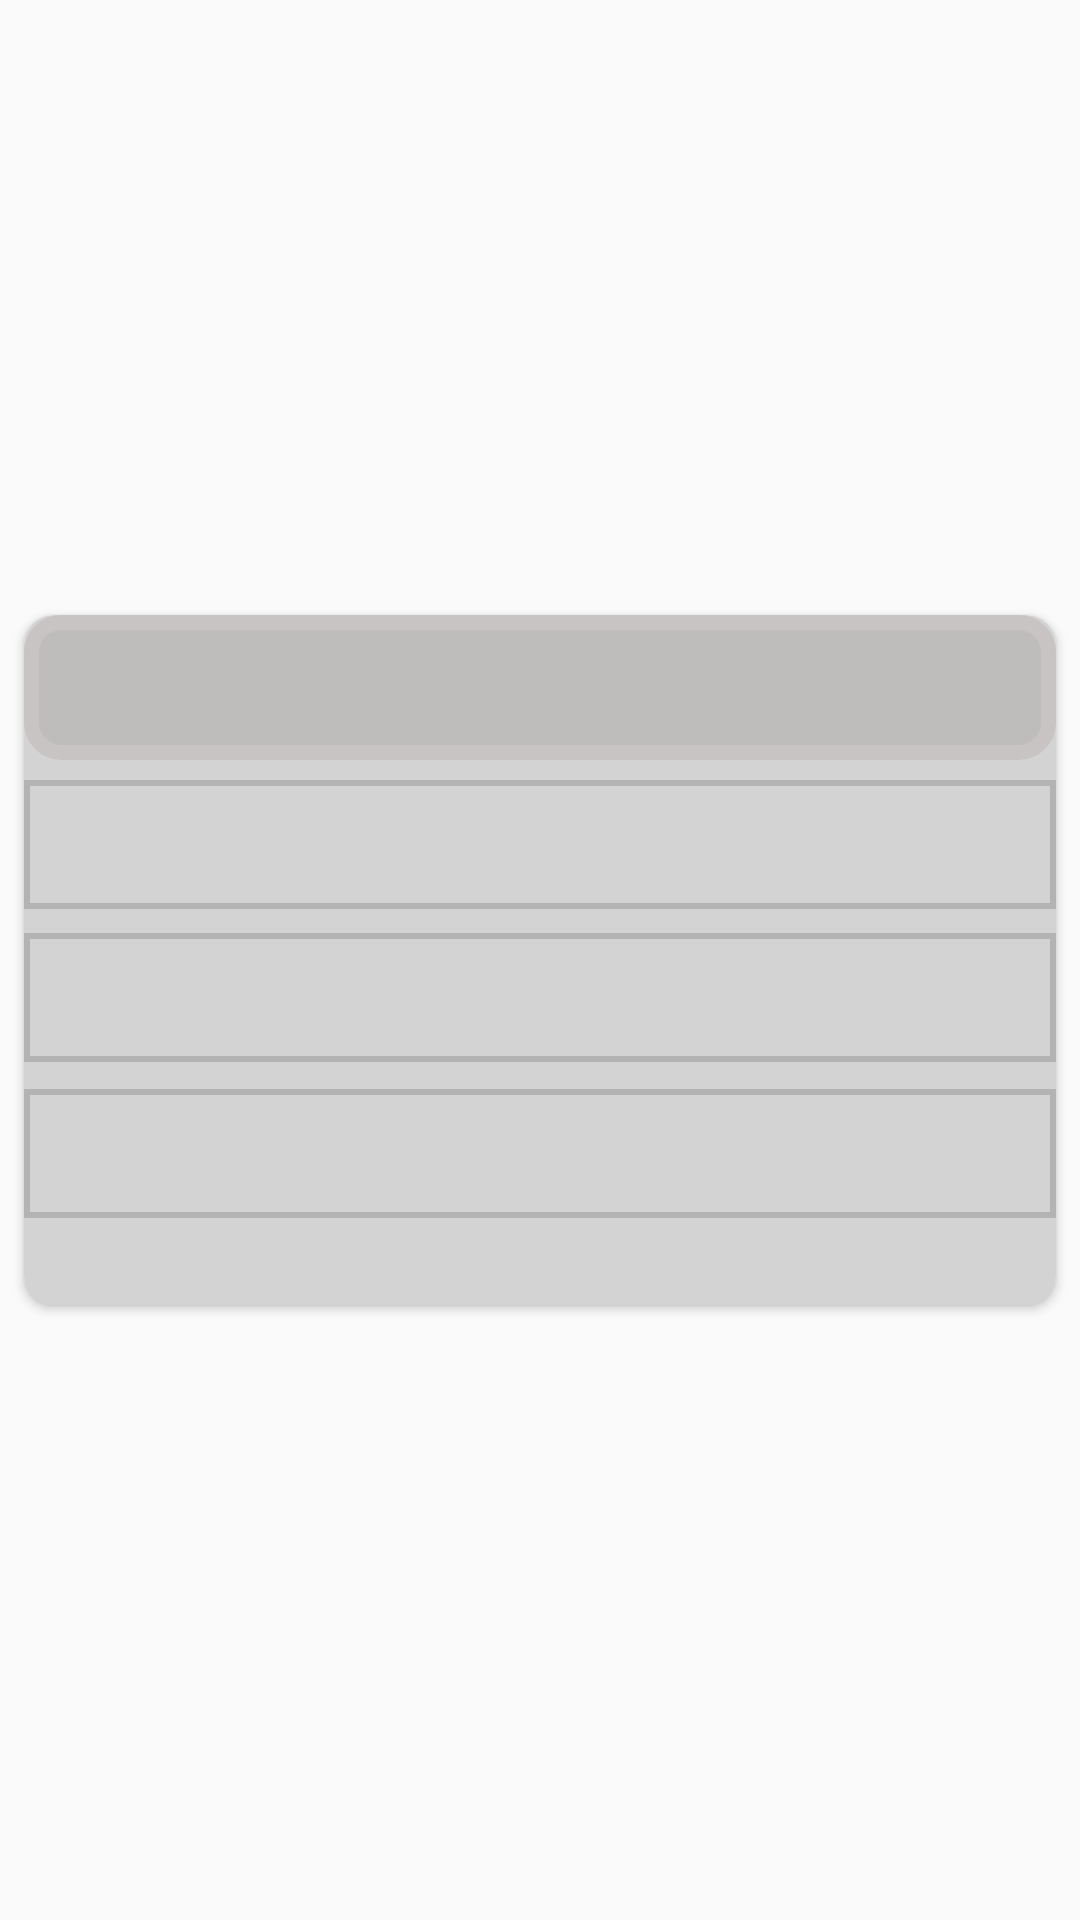

Here is an Android app screen rendered from its layout file. Give the layout XML and the strings, colors and styles it references.
<!-- AndroidManifest.xml: application theme Theme.DollarInfo -->
<!-- res/layout/activity_dollar_euractivity.xml -->
<?xml version="1.0" encoding="utf-8"?>
<androidx.constraintlayout.widget.ConstraintLayout xmlns:android="http://schemas.android.com/apk/res/android"
    xmlns:app="http://schemas.android.com/apk/res-auto"
    xmlns:tools="http://schemas.android.com/tools"
    android:layout_width="match_parent"
    android:layout_height="match_parent"
    tools:context=".ui.DollarEURActivity">

    <androidx.cardview.widget.CardView
        android:id="@+id/cardEUR"
        android:layout_width="0dp"
        android:layout_height="230dp"
        android:layout_marginEnd="8dp"
        android:layout_marginStart="8dp"
        android:layout_marginTop="16dp"
        android:layout_marginBottom="16dp"
        android:elevation="24dp"
        app:cardCornerRadius="10dp"
        app:cardBackgroundColor="#D3D3D3"
        app:layout_constraintStart_toStartOf="parent"
        app:layout_constraintEnd_toEndOf="parent"
        app:layout_constraintBottom_toBottomOf="parent"
        app:layout_constraintTop_toTopOf="parent"
        >

        <androidx.constraintlayout.widget.ConstraintLayout
            android:layout_width="match_parent"
            android:layout_height="201dp">

            <TextView
                android:id="@+id/moneyName"
                android:layout_width="match_parent"
                android:layout_height="wrap_content"
                android:background="@drawable/itemstyle1"
                android:gravity="center"
                android:paddingTop="8dp"
                android:paddingBottom="8dp"
                android:textSize="24sp"
                android:textStyle="italic"
                android:textColor="@color/black"
                app:layout_constraintBottom_toBottomOf="parent"
                app:layout_constraintEnd_toEndOf="parent"
                app:layout_constraintStart_toStartOf="parent"
                app:layout_constraintTop_toTopOf="parent"
                app:layout_constraintVertical_bias="0"
                tools:text=" Dolar Blue " />



            <TextView
                android:id="@+id/date"
                android:layout_width="match_parent"
                android:layout_height="wrap_content"
                android:gravity="center"
                android:paddingTop="8dp"
                android:paddingBottom="8dp"
                android:textColor="@color/black"
                android:textSize="20sp"
                android:textStyle="italic"
                android:background="@drawable/editstyle2"
                app:layout_constraintBottom_toBottomOf="parent"
                app:layout_constraintEnd_toEndOf="parent"
                app:layout_constraintHorizontal_bias="0.0"
                app:layout_constraintStart_toStartOf="parent"
                app:layout_constraintTop_toTopOf="parent"
                app:layout_constraintVertical_bias="0.348"
                tools:text=" Fecha de actualizacion" />


            <TextView
                android:id="@+id/compra"
                android:layout_width="match_parent"
                android:layout_height="wrap_content"
                android:gravity="center"
                android:paddingTop="8dp"
                android:paddingBottom="8dp"
                android:textColor="@color/black"
                android:background="@drawable/editstyle2"
                android:textSize="20sp"
                android:textStyle="italic"
                app:layout_constraintBottom_toBottomOf="parent"
                app:layout_constraintEnd_toEndOf="parent"
                app:layout_constraintHorizontal_bias="1.0"
                app:layout_constraintStart_toStartOf="parent"
                app:layout_constraintTop_toTopOf="parent"
                app:layout_constraintVertical_bias="0.67"
                tools:text=" Compra $1000 " />


            <TextView
                android:id="@+id/venta"
                android:layout_width="match_parent"
                android:layout_height="wrap_content"
                android:gravity="center"
                android:paddingTop="8dp"
                android:paddingBottom="8dp"
                android:textColor="@color/black"
                android:background="@drawable/editstyle2"
                android:textSize="20sp"
                android:textStyle="italic"
                app:layout_constraintBottom_toBottomOf="parent"
                app:layout_constraintEnd_toEndOf="parent"
                app:layout_constraintHorizontal_bias="0.0"
                app:layout_constraintStart_toStartOf="parent"
                app:layout_constraintTop_toTopOf="parent"
                app:layout_constraintVertical_bias="1.0"
                tools:text=" Venta $1000 " />

        </androidx.constraintlayout.widget.ConstraintLayout>


    </androidx.cardview.widget.CardView>

</androidx.constraintlayout.widget.ConstraintLayout>
<!-- resources referenced by this layout -->
<resources>
  <!-- drawable editstyle2 (drawable) -->
  <?xml version="1.0" encoding="utf-8"?>
  <shape xmlns:android="http://schemas.android.com/apk/res/android">
      <stroke
          android:width="2dp"
          android:color="#B3B3B3" />
  
      <padding
          android:bottom="5dp"
          android:left="5dp"
          android:right="5dp"
          android:top="5dp" />
  
  </shape>
  <!-- drawable itemstyle1 (drawable) -->
  <?xml version="1.0" encoding="utf-8"?>
  <shape xmlns:android="http://schemas.android.com/apk/res/android">
  
      <stroke
          android:width="5dp"
          android:color="#C8C4C4" />
      <solid android:color="#BFBCBC" />
      <padding
          android:bottom="5dp"
          android:left="5dp"
          android:right="5dp"
          android:top="5dp" />
      <corners android:radius="10dp" />
  </shape>
  <style name="Theme.DollarInfo" parent="Base.Theme.DollarInfo" />
  <style name="Base.Theme.DollarInfo" parent="Theme.AppCompat.DayNight.DarkActionBar">
          <item name="colorPrimary">@color/black</item>
          <item name="colorPrimaryVariant">@color/white</item>
          <item name="colorSecondary">@color/black</item>
          <item name="android:statusBarColor">@color/black</item>
      </style>
  <!-- not gathered from this repository: default colours our renderer supplied (Android Studio template values) -->
  <color name="black">#FF000000</color>
  <color name="white">#FFFFFFFF</color>
</resources>
